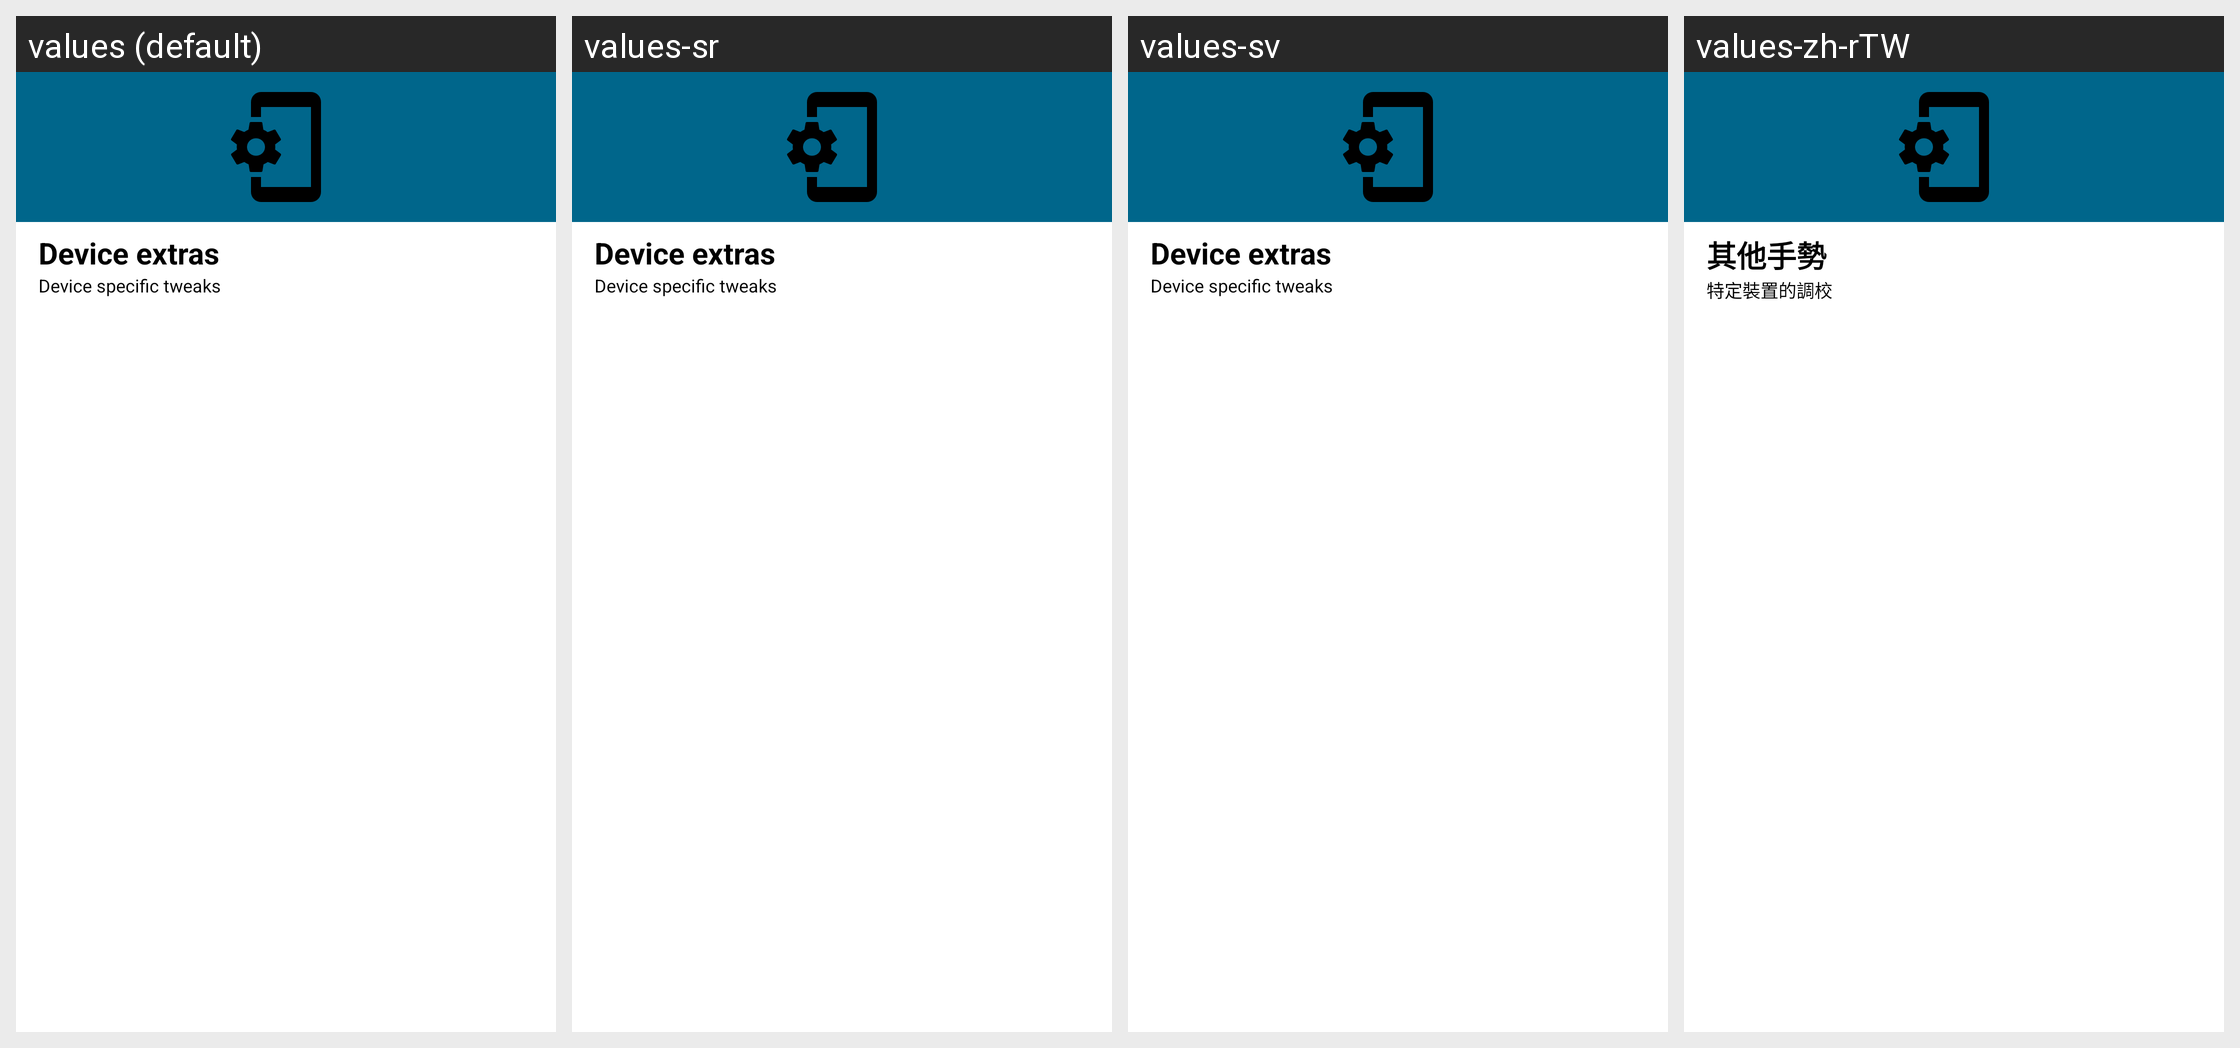

This grid shows one Android layout under several languages. Give, for every string resource on the screen, its name, the default text and each shown locale's text.
Android screen res/layout/device_extras.xml rendered under 4 locales, left to right: values (default), values-sr, values-sv, values-zh-rTW. Device: Nexus 5 (rendered at 1080×1920; each locale shown at half size, 540×960, under a caption strip naming it); theme Theme.MaterialUnicorns.
Other locales in the repository, not shown: values-af, values-ar, values-ca, values-cs, values-da, values-de, values-el, values-es, values-fi, values-fr, values-hu, values-it, values-iw, values-ja, values-ko, values-nl, values-no-rNO, values-pl, values-pt-rBR, values-pt-rPT, values-ro, values-ru, values-tr, values-uk, values-vi, values-zh-rCN.
Strings drawn on this screen, with the default value and each locale's value (text and hints the layout hard-codes, and strings that could not be matched under every locale, appear in the picture but are not listed):

device_extras_title
  values: Device extras
  values-sr: Device extras
  values-sv: Device extras
  values-zh-rTW: 其他手勢

device_extras_summary
  values: Device specific tweaks
  values-sr: Device specific tweaks
  values-sv: Device specific tweaks
  values-zh-rTW: 特定裝置的調校
